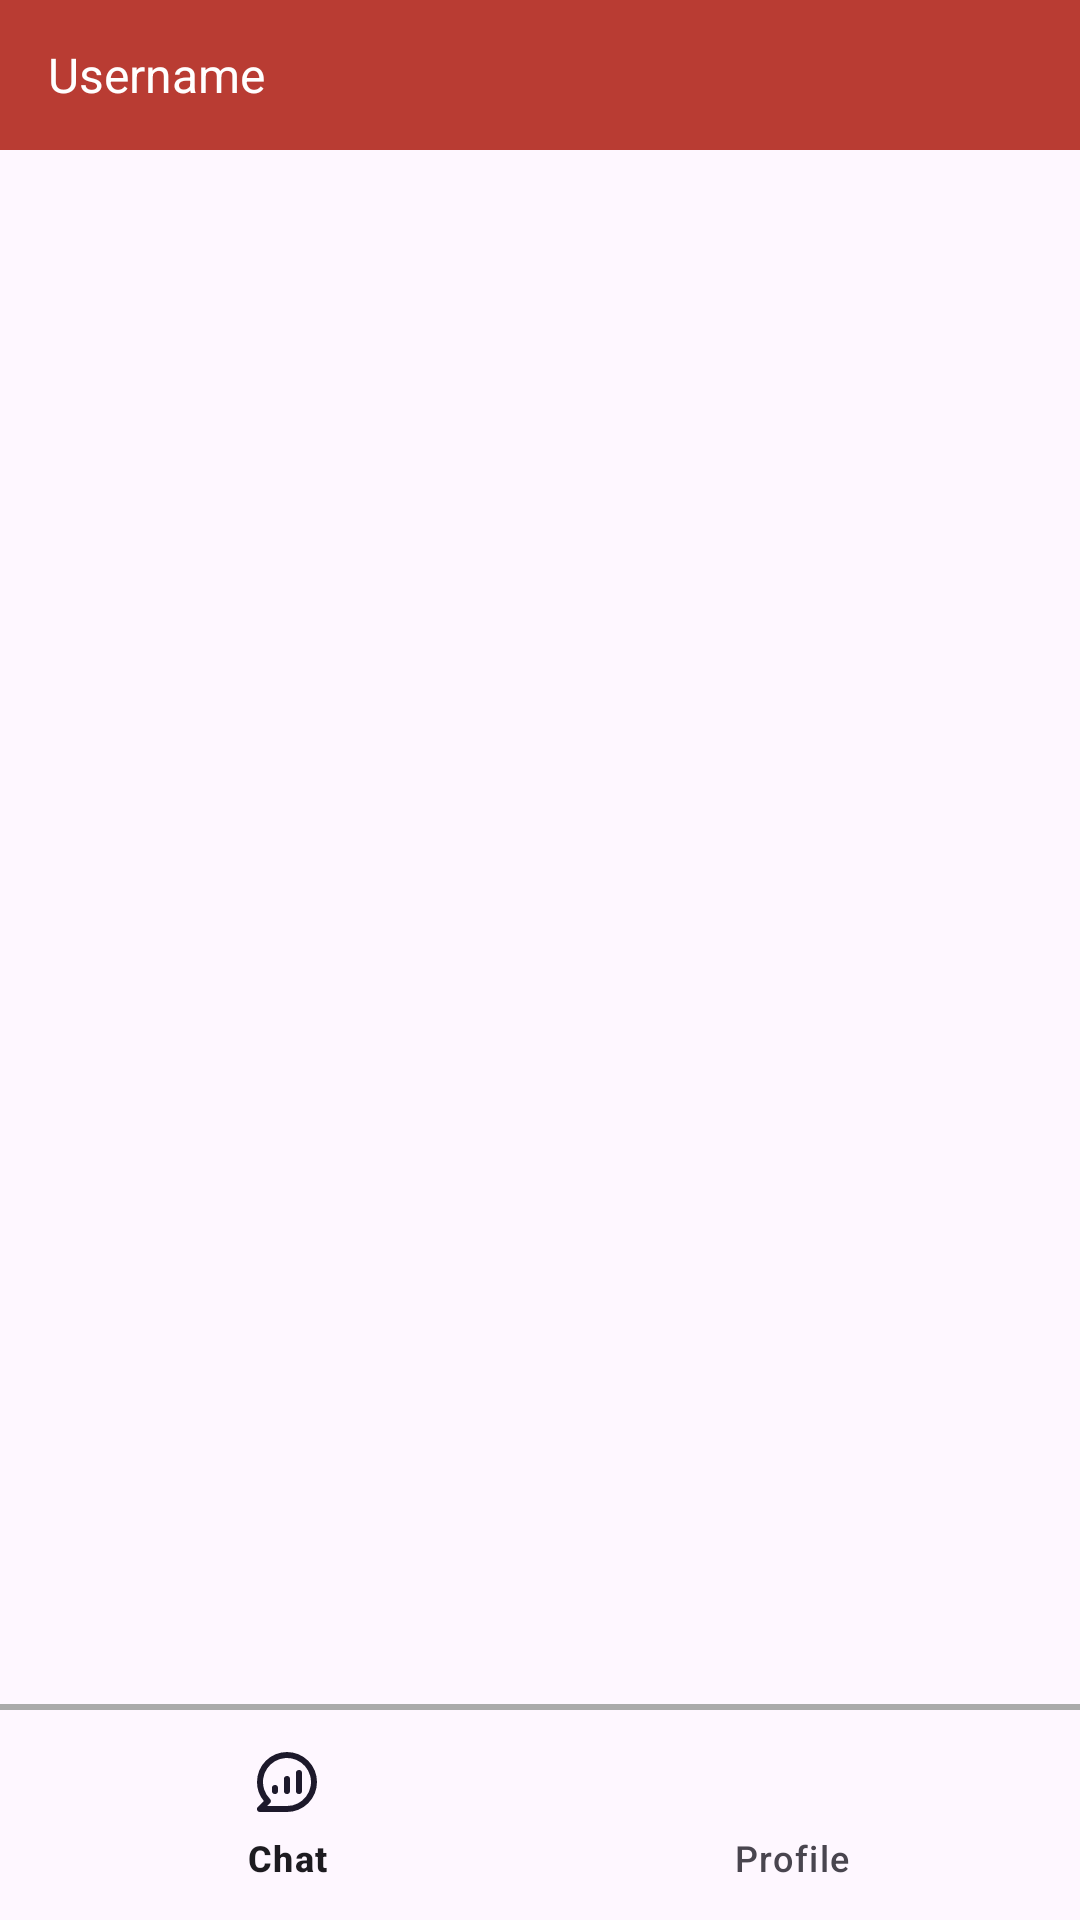

Produce the Android XML layout that renders to this screen, including the resource entries it uses.
<!-- AndroidManifest.xml: application theme Base.Theme.FirebaseChat -->
<!-- res/layout/activity_home.xml -->
<?xml version="1.0" encoding="utf-8"?>
<androidx.constraintlayout.widget.ConstraintLayout xmlns:android="http://schemas.android.com/apk/res/android"
    xmlns:app="http://schemas.android.com/apk/res-auto"
    xmlns:tools="http://schemas.android.com/tools"
    android:layout_width="match_parent"
    android:layout_height="match_parent"
    tools:context=".HomeActivity">

    <androidx.appcompat.widget.LinearLayoutCompat
        android:id="@+id/llHeader"
        android:layout_width="match_parent"
        android:layout_height="50dp"
        android:background="@color/colorRed"
        android:orientation="horizontal"
        app:layout_constraintStart_toStartOf="parent"
        app:layout_constraintTop_toTopOf="parent">

        <androidx.appcompat.widget.AppCompatTextView
            android:layout_width="wrap_content"
            android:layout_height="wrap_content"
            android:layout_gravity="center"
            android:layout_marginStart="16dp"
            android:text="Username"
            android:textColor="@color/white"
            android:textSize="16sp" />

    </androidx.appcompat.widget.LinearLayoutCompat>

    <FrameLayout
        android:id="@+id/frameLayout"
        android:layout_width="match_parent"
        android:layout_height="0dp"
        app:layout_constraintBottom_toTopOf="@+id/divider"
        app:layout_constraintTop_toBottomOf="@+id/llHeader" />

    <com.google.android.material.divider.MaterialDivider
        android:id="@+id/divider"
        android:layout_width="match_parent"
        android:layout_height="2dp"
        app:dividerColor="@android:color/darker_gray"
        app:layout_constraintBottom_toTopOf="@id/bottomNavigationBar" />

    <com.google.android.material.bottomnavigation.BottomNavigationView
        android:id="@+id/bottomNavigationBar"
        android:layout_width="match_parent"
        android:layout_height="70dp"
        android:background="?attr/selectableItemBackgroundBorderless"
        app:layout_constraintBottom_toBottomOf="parent"
        app:menu="@menu/bottom_navigation" />
</androidx.constraintlayout.widget.ConstraintLayout>
<!-- resources referenced by this layout -->
<resources>
  <color name="colorRed">#B93C33</color>
  <color name="white">#FFFFFFFF</color>
  <style name="Base.Theme.FirebaseChat" parent="Theme.Material3.DayNight.NoActionBar">
          
          <item name="colorPrimary">@color/colorRed</item>
          <item name="colorPrimaryVariant">@color/colorRed</item>
          <item name="colorSecondary">@color/colorRed</item>
          <item name="colorOnPrimary">#ffffff</item>
          <item name="colorOnSecondary">@color/colorRed</item>
      </style>
</resources>
